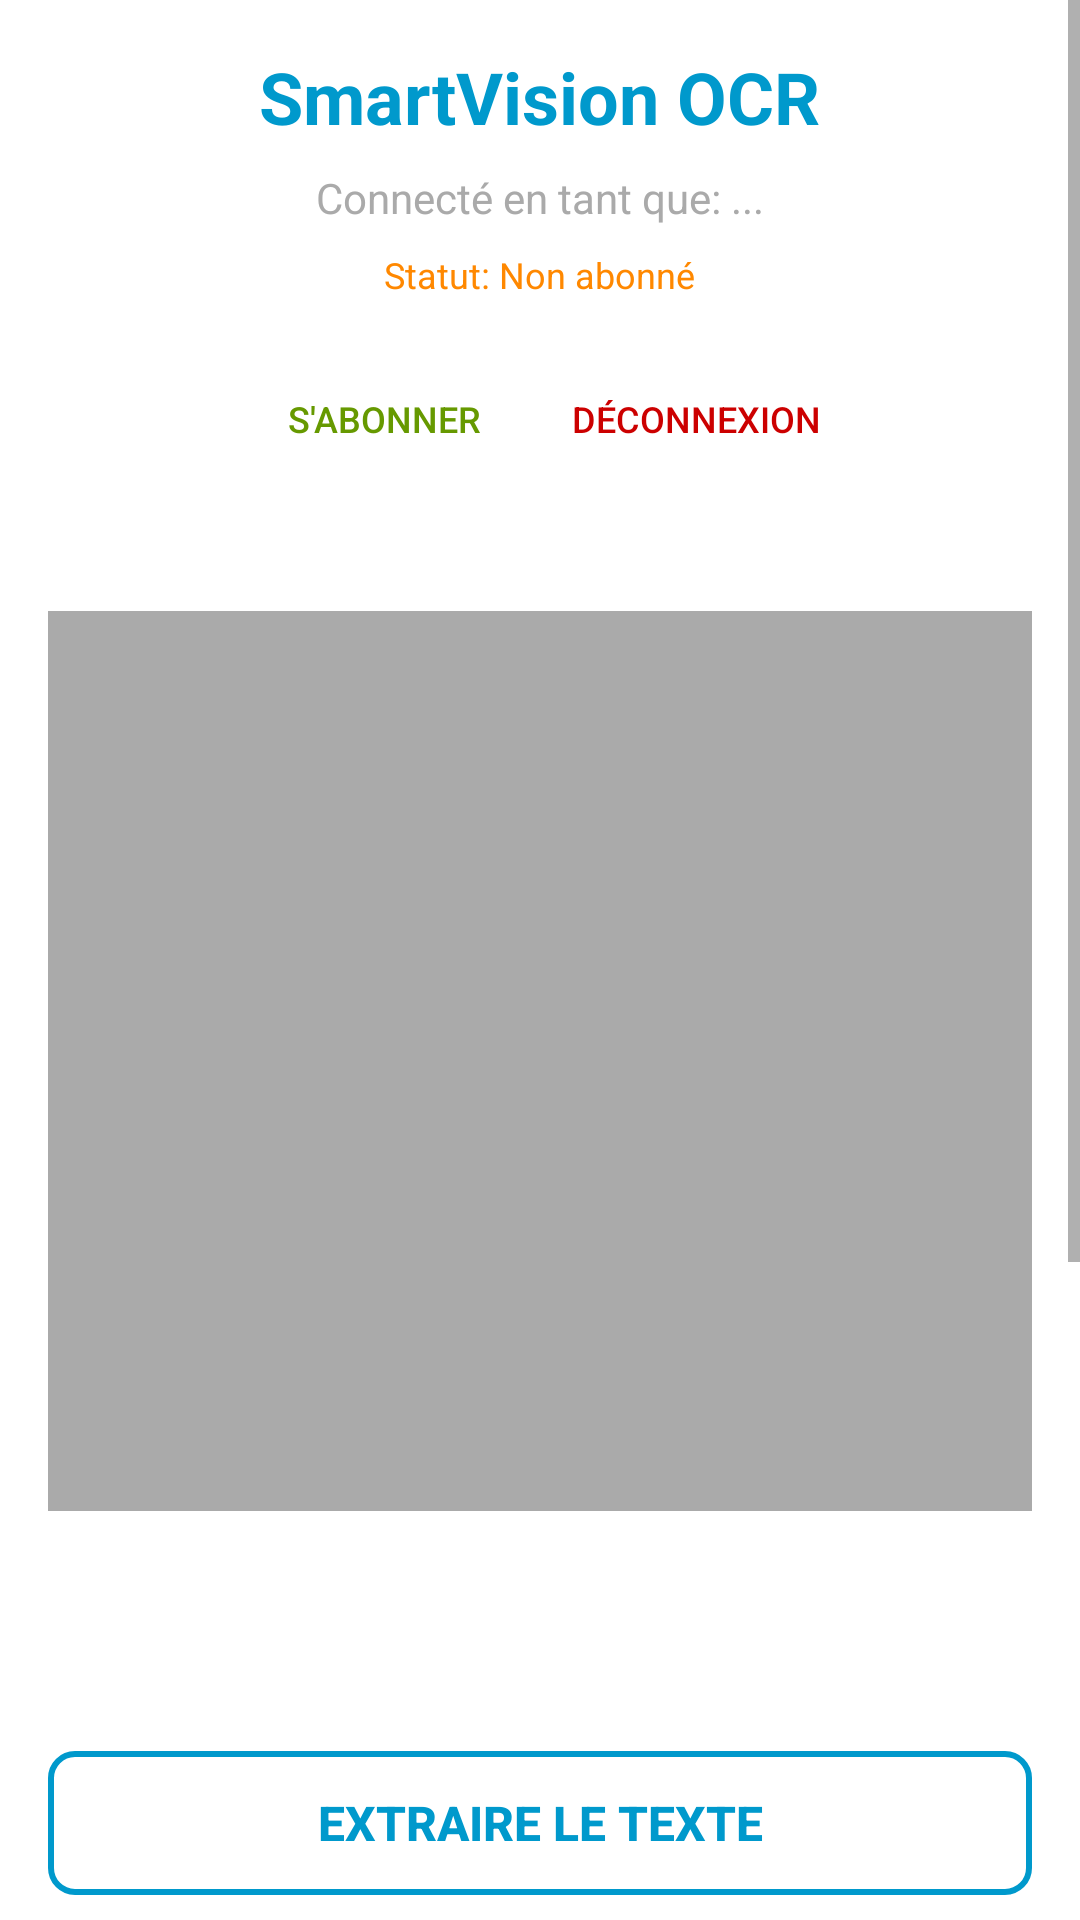

Layout XML and referenced resources for this Android screen:
<!-- AndroidManifest.xml: application theme Theme.AppCompat.Light -->
<!-- res/layout/activity_image_processing.xml -->
<?xml version="1.0" encoding="utf-8"?>
<ScrollView xmlns:android="http://schemas.android.com/apk/res/android"
    xmlns:app="http://schemas.android.com/apk/res-auto"
    android:layout_width="match_parent"
    android:layout_height="match_parent"
    android:fillViewport="true"
    android:background="@android:color/white">

    <LinearLayout
        android:layout_width="match_parent"
        android:layout_height="wrap_content"
        android:orientation="vertical"
        android:padding="16dp">

        
        <LinearLayout
            android:layout_width="match_parent"
            android:layout_height="wrap_content"
            android:orientation="vertical"
            android:gravity="center"
            android:layout_marginBottom="24dp">

            <TextView
                android:layout_width="wrap_content"
                android:layout_height="wrap_content"
                android:text="SmartVision OCR"
                android:textSize="24sp"
                android:textStyle="bold"
                android:textColor="@android:color/holo_blue_dark"
                android:layout_marginBottom="8dp" />

            <TextView
                android:id="@+id/user_email_text"
                android:layout_width="wrap_content"
                android:layout_height="wrap_content"
                android:text="Connecté en tant que: ..."
                android:textSize="14sp"
                android:textColor="@android:color/darker_gray"
                android:layout_marginBottom="8dp" />

            <TextView
                android:id="@+id/subscription_status_text"
                android:layout_width="wrap_content"
                android:layout_height="wrap_content"
                android:text="Statut: Non abonné"
                android:textSize="12sp"
                android:textColor="@android:color/holo_orange_dark"
                android:layout_marginBottom="16dp" />

            <LinearLayout
                android:layout_width="wrap_content"
                android:layout_height="wrap_content"
                android:orientation="horizontal"
                android:layout_marginBottom="16dp">

                <Button
                    android:id="@+id/subscribe_button"
                    android:layout_width="wrap_content"
                    android:layout_height="wrap_content"
                    android:text="S'abonner"
                    android:textSize="12sp"
                    android:textColor="@android:color/holo_green_dark"
                    android:background="?android:attr/selectableItemBackground"
                    android:layout_marginEnd="16dp" />

                <Button
                    android:id="@+id/logout_button"
                    android:layout_width="wrap_content"
                    android:layout_height="wrap_content"
                    android:text="Déconnexion"
                    android:textSize="12sp"
                    android:textColor="@android:color/holo_red_dark"
                    android:background="?android:attr/selectableItemBackground" />

            </LinearLayout>

        </LinearLayout>

        
        <ImageView
            android:id="@+id/image_view"
            android:layout_width="match_parent"
            android:layout_height="300dp"
            android:layout_marginBottom="16dp"
            android:background="@android:color/darker_gray"
            android:scaleType="centerInside"
            android:contentDescription="Image à analyser" />

        
        <Button
            android:id="@+id/load_image_button"
            android:layout_width="match_parent"
            android:layout_height="wrap_content"
            android:layout_marginBottom="16dp"
            android:background="@drawable/login_button_bg"
            android:text="Charger une image"
            android:textColor="@android:color/white"
            android:textSize="16sp"
            android:textStyle="bold"
            android:padding="12dp" />

        <Button
            android:id="@+id/extract_text_button"
            android:layout_width="match_parent"
            android:layout_height="wrap_content"
            android:layout_marginBottom="16dp"
            android:background="@drawable/register_button_bg"
            android:text="Extraire le texte"
            android:textColor="@android:color/holo_blue_dark"
            android:textSize="16sp"
            android:textStyle="bold"
            android:padding="12dp" />

        
        <TextView
            android:layout_width="wrap_content"
            android:layout_height="wrap_content"
            android:text="Méthode OCR:"
            android:textSize="16sp"
            android:textStyle="bold"
            android:textColor="@android:color/black"
            android:layout_marginBottom="8dp" />

        <RadioGroup
            android:id="@+id/ocr_method_group"
            android:layout_width="match_parent"
            android:layout_height="wrap_content"
            android:orientation="horizontal"
            android:layout_marginBottom="16dp">

            <RadioButton
                android:id="@+id/radio_mlkit"
                android:layout_width="0dp"
                android:layout_height="wrap_content"
                android:layout_weight="1"
                android:text="Simple (ML Kit)"
                android:checked="true" />

            <RadioButton
                android:id="@+id/radio_craft"
                android:layout_width="0dp"
                android:layout_height="wrap_content"
                android:layout_weight="1"
                android:text="Avancé (CRAFT)" />

        </RadioGroup>

        
        <TextView
            android:layout_width="match_parent"
            android:layout_height="wrap_content"
            android:text="Texte extrait :"
            android:textSize="18sp"
            android:textStyle="bold"
            android:textColor="@android:color/black"
            android:layout_marginBottom="8dp" />

        <ScrollView
            android:layout_width="match_parent"
            android:layout_height="200dp"
            android:background="@android:color/white"
            android:padding="8dp">

            <TextView
                android:id="@+id/extracted_text_view"
                android:layout_width="match_parent"
                android:layout_height="wrap_content"
                android:text="Sélectionnez une image pour commencer..."
                android:textSize="14sp"
                android:textColor="@android:color/black"
                android:lineSpacingExtra="4dp" />

        </ScrollView>

        <Button
            android:id="@+id/copy_text_button"
            android:layout_width="match_parent"
            android:layout_height="wrap_content"
            android:layout_marginTop="16dp"
            android:background="@android:drawable/btn_default"
            android:text="Copier le texte"
            android:textColor="@android:color/holo_blue_dark"
            android:textSize="16sp"
            android:textStyle="bold"
            android:padding="12dp"
            android:visibility="gone" />

    </LinearLayout>

</ScrollView>
<!-- resources referenced by this layout -->
<resources>
  <!-- drawable register_button_bg (drawable) -->
  <?xml version="1.0" encoding="utf-8"?>
  <shape xmlns:android="http://schemas.android.com/apk/res/android"
      android:shape="rectangle">
      <corners android:radius="8dp" />
      <stroke
          android:width="2dp"
          android:color="@android:color/holo_blue_dark" />
      <solid android:color="@android:color/transparent" />
  </shape>
</resources>
